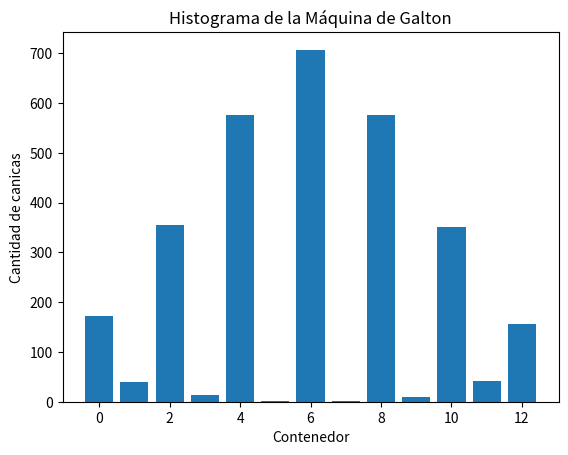

Reproduce this figure in Python.
import random
import matplotlib.pyplot as plt

def simular_maquina_galton(num_canicas, num_niveles):
    contadores = [0] * (num_niveles + 1)  # Inicializar los contadores de los contenedores

    for _ in range(num_canicas):
        posicion = num_niveles // 2  # Iniciar en el nivel central

        for _ in range(num_niveles):
            if random.random() < 0.5:  # Decidir si la canica cae a la izquierda o derecha
                posicion -= 1
            else:
                posicion += 1
            if posicion < 0:  # Ajustar la posición si se sale del rango
                posicion = 0
            elif posicion > num_niveles:  # Ajustar la posición si se sale del rango
                posicion = num_niveles

        contadores[posicion] += 1  # Incrementar el contador del contenedor correspondiente

    return contadores

def graficar_histograma(contadores):
    num_contenedores = len(contadores)
    niveles = list(range(num_contenedores))

    plt.bar(niveles, contadores)
    plt.xlabel('Contenedor')
    plt.ylabel('Cantidad de canicas')
    plt.title('Histograma de la Máquina de Galton')
    plt.show()

# Parámetros de la simulación
num_canicas = 3000
num_niveles = 12

# Simulación
resultados = simular_maquina_galton(num_canicas, num_niveles)

# Graficación del histograma
graficar_histograma(resultados)
